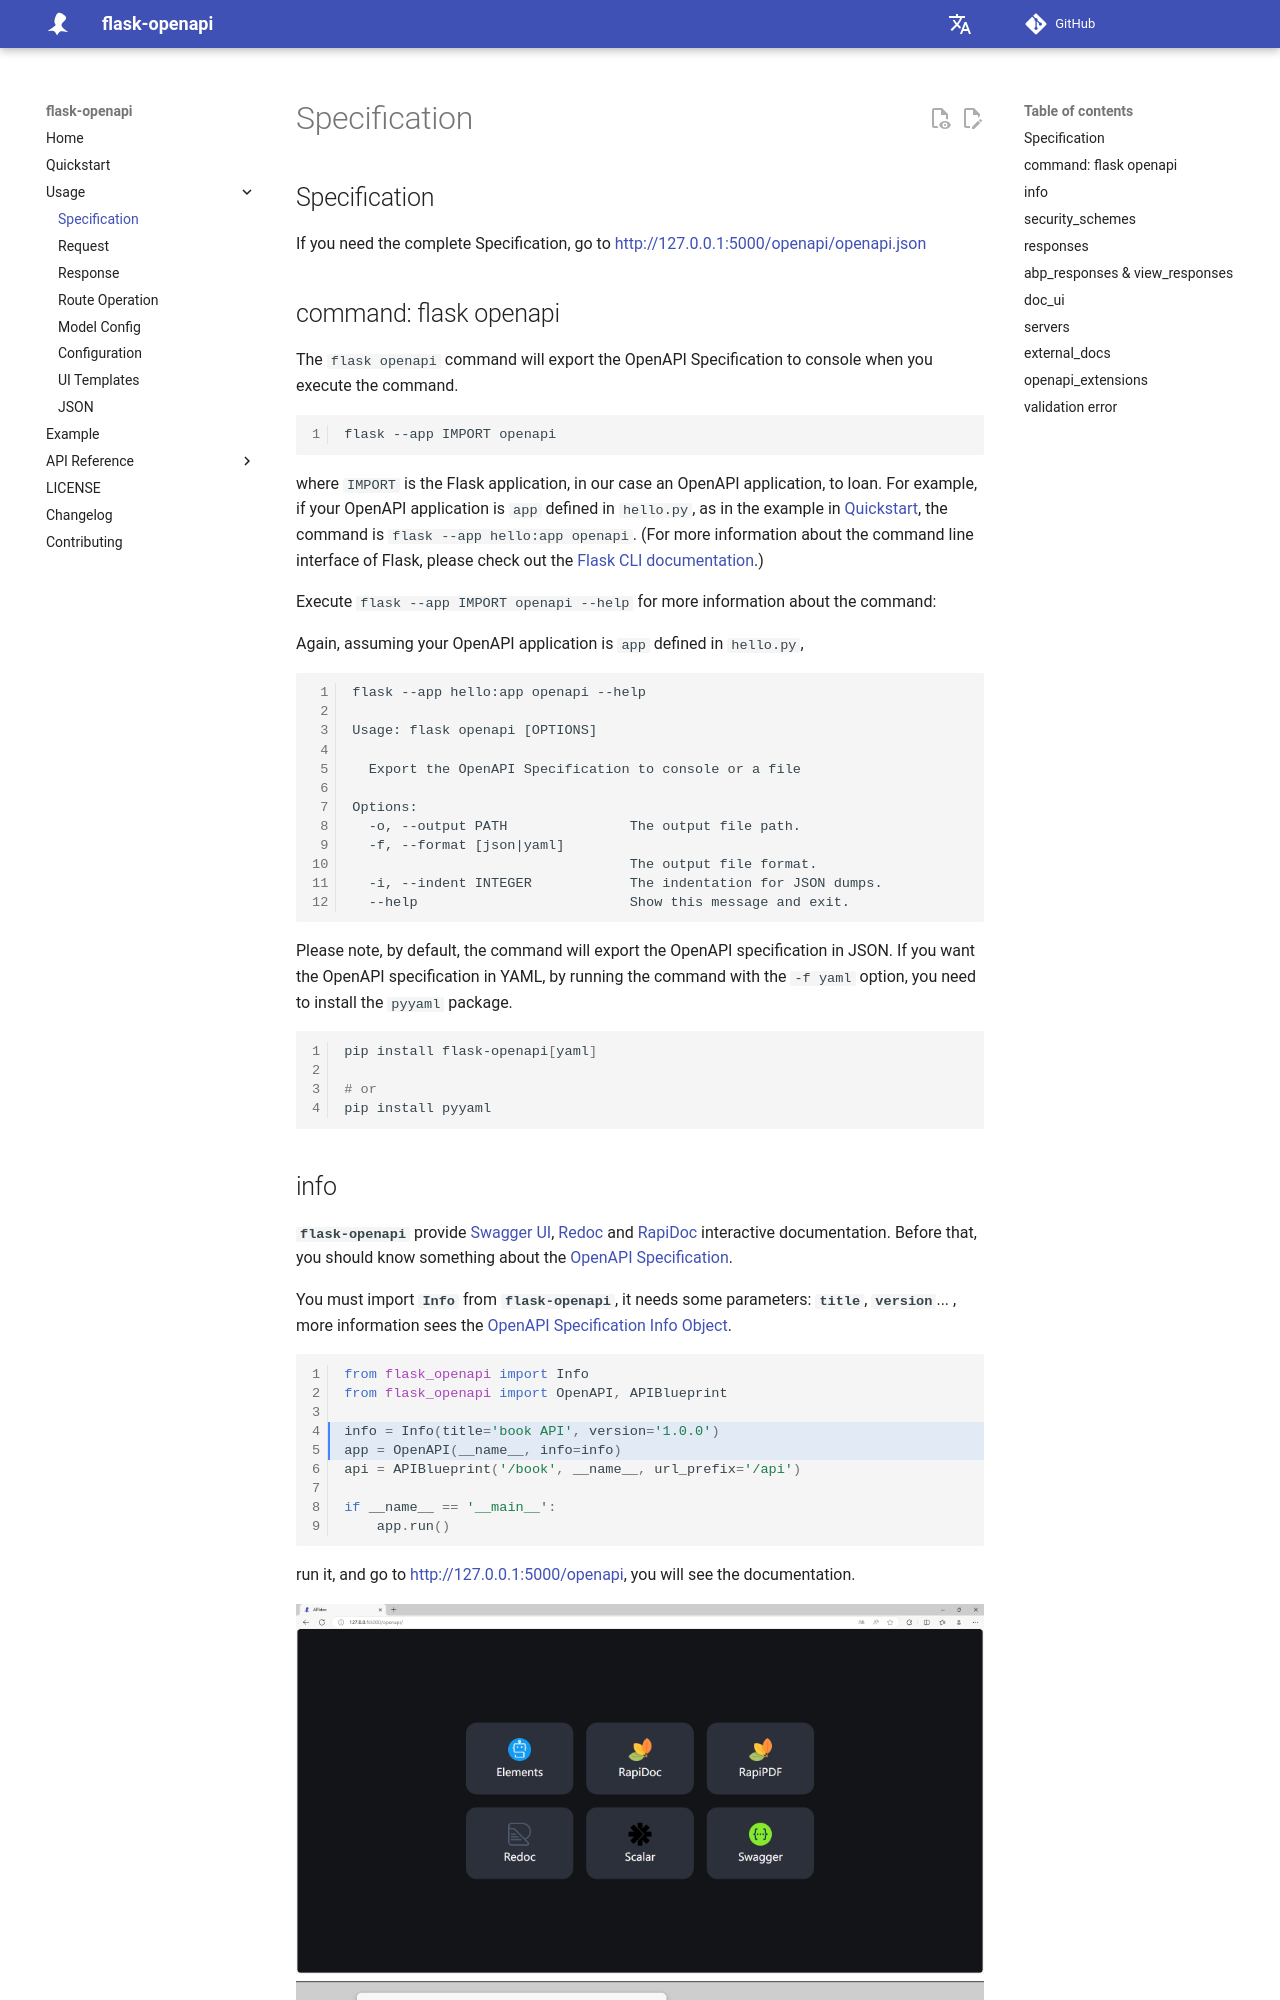

repository: luolingchun/flask-openapi · page: v5.x/Usage/Specification/index.html · generator: mkdocs

## Specification

If you need the complete Specification, go to http://127.0.0.1:5000/openapi/openapi.json

## command: flask openapi

The `flask openapi` command will export the OpenAPI Specification to console when you execute the command.

```
flask --app IMPORT openapi
```

where `IMPORT` is the Flask application, in our case an OpenAPI application, to loan.
For example, if your OpenAPI application is `app` defined in `hello.py`,
as in the example in [Quickstart](../Quickstart.md#rest-api), the command is
`flask --app hello:app openapi `. (For more information about the command line interface of Flask, please check out
the [Flask CLI documentation](https://flask.palletsprojects.com/en/latest/cli/#application-discovery).)

Execute `flask --app IMPORT openapi --help` for more information about the command:

Again, assuming your OpenAPI application is `app` defined in `hello.py`,

```
flask --app hello:app openapi --help

Usage: flask openapi [OPTIONS]

  Export the OpenAPI Specification to console or a file

Options:
  -o, --output PATH               The output file path.
  -f, --format [json|yaml]
                                  The output file format.
  -i, --indent INTEGER            The indentation for JSON dumps.
  --help                          Show this message and exit.

```

Please note, by default, the command will export the OpenAPI specification in JSON.
If you want the OpenAPI specification in YAML, by running the command with the `-f yaml` option,
you need to install the `pyyaml` package.

```bash
pip install flask-openapi[yaml]

# or
pip install pyyaml
```
